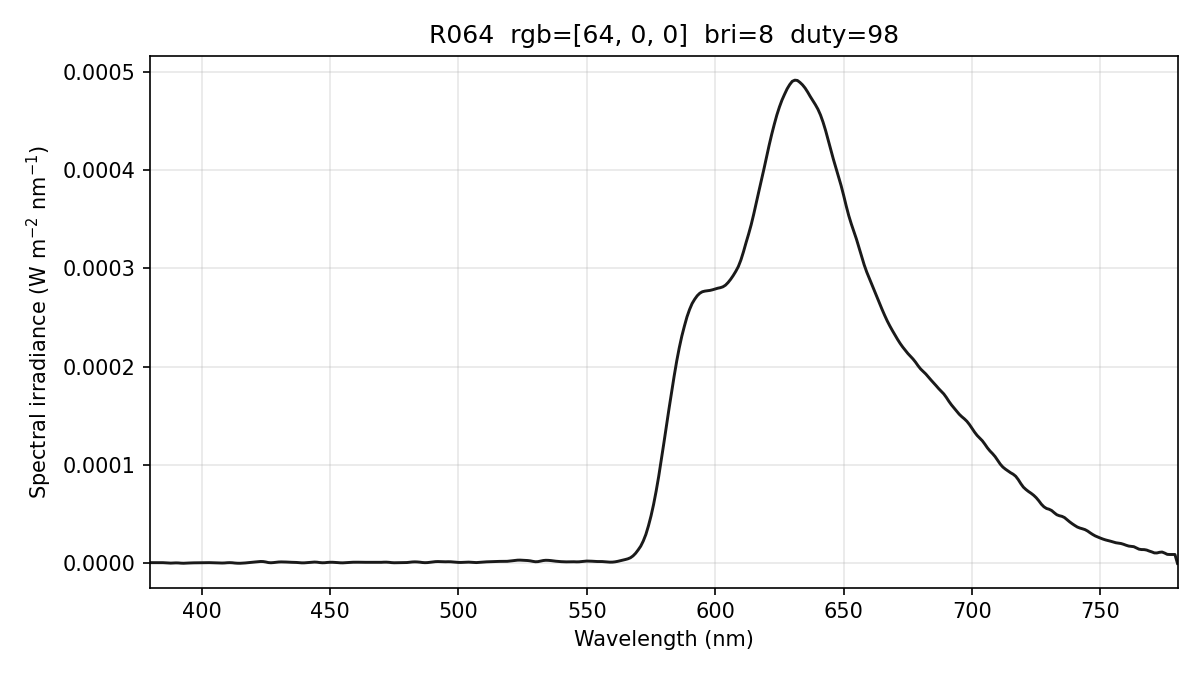

The file beside this chart, header and first rows:
wavelength_nm, spectral_irradiance_W_m2_nm, spectral_irradiance_std_W_m2_nm, spectral_irradiance_uW_cm2_nm, photon_irradiance_photons_m2_s_nm, display_increment_W_m2_nm
380, 7.86728460e-07, 1.36265366e-06, 7.86728460e-05, 1.50498345e+12, -3.79502781e-06
381, 7.86728460e-07, 1.36265366e-06, 7.86728460e-05, 1.50894394e+12, -3.79502811e-06
382, 7.86728460e-07, 1.36265366e-06, 7.86728460e-05, 1.51290442e+12, -3.79502811e-06
383, 7.99214233e-07, 1.38427966e-06, 7.99214233e-05, 1.54093831e+12, -3.00927607e-06
384, 8.21499893e-07, 1.42196996e-06, 8.21499893e-05, 1.58804207e+12, -1.46044884e-06
385, 7.48547692e-07, 1.25841204e-06, 7.48547692e-05, 1.45078639e+12, -3.53522340e-08
386, 5.67871892e-07, 8.73801080e-07, 5.67871892e-05, 1.10347105e+12, 4.80261660e-07
387, 3.52233239e-07, 3.29623227e-07, 3.52233239e-05, 6.86221891e+11, 1.84866307e-07
388, 3.11971792e-07, 1.03012419e-07, 3.11971792e-05, 6.09354919e+11, 7.91693600e-08
389, 4.47087533e-07, 4.62101871e-07, 4.47087533e-05, 8.75518705e+11, 1.63170820e-07
390, 5.51768655e-07, 6.31180050e-07, 5.51768655e-05, 1.08329041e+12, 2.00360901e-07
391, 4.81970377e-07, 5.74199346e-07, 4.81970377e-05, 9.48681368e+11, 3.09673413e-08
392, 2.64036872e-07, 2.90105649e-07, 2.64036872e-05, 5.21043417e+11, -4.42057911e-07
393, 1.71851527e-07, 1.13080217e-07, 1.71851527e-05, 3.39992403e+11, -1.56691171e-06
394, 2.44156749e-07, 4.22891894e-07, 2.44156749e-05, 4.84270732e+11, -3.29772346e-06
395, 4.21256979e-07, 6.64825303e-07, 4.21256979e-05, 8.37659412e+11, -5.31744660e-06
396, 5.37293285e-07, 6.93638923e-07, 5.37293285e-05, 1.07109962e+12, -6.93436942e-06
397, 5.92265744e-07, 5.67189502e-07, 5.92265744e-05, 1.18366931e+12, -8.14849344e-06
398, 6.41772848e-07, 4.22668009e-07, 6.41772848e-05, 1.28584221e+12, -7.74080537e-06
399, 7.15045792e-07, 2.31901097e-07, 7.15045792e-05, 1.43624992e+12, -5.79587132e-06
400, 7.97391617e-07, 1.39217503e-07, 7.97391617e-05, 1.60566494e+12, -2.85696291e-06
401, 8.36714172e-07, 4.90701316e-07, 8.36714172e-05, 1.68905879e+12, -1.46677539e-06
402, 8.31494749e-07, 8.68356955e-07, 8.31494749e-05, 1.68270828e+12, -1.72354399e-06
403, 7.81118592e-07, 9.92941026e-07, 7.81118592e-05, 1.58469354e+12, -2.41627933e-06
404, 7.09704762e-07, 7.54616740e-07, 7.09704762e-05, 1.44338555e+12, -2.19135536e-06
405, 6.17323162e-07, 1.93461200e-07, 6.17323162e-05, 1.25860909e+12, -1.10664978e-06
406, 5.19771992e-07, 1.50625221e-07, 5.19771992e-05, 1.06233668e+12, -2.38098442e-07
407, 4.22781222e-07, 1.84016644e-07, 4.22781222e-05, 8.66230291e+11, 1.64356073e-07
408, 3.91033231e-07, 1.71264233e-07, 3.91033231e-05, 8.03150801e+11, 9.64607413e-08
409, 4.84081766e-07, 3.83619582e-07, 4.84081766e-05, 9.96701932e+11, -9.11803113e-08
410, 7.01926899e-07, 6.48301715e-07, 7.01926899e-05, 1.44876855e+12, -3.98567059e-07
411, 7.86711177e-07, 7.27548556e-07, 7.86711177e-05, 1.62772266e+12, -1.08121831e-06
412, 6.61028795e-07, 5.66449818e-07, 6.61028795e-05, 1.37101076e+12, -2.11007795e-06
413, 3.68796173e-07, 2.09104729e-07, 3.68796173e-05, 7.66760487e+11, -3.25570096e-06
414, 1.96294519e-07, 1.00191788e-07, 1.96294519e-05, 4.09102170e+11, -3.71363357e-06
415, 1.60885039e-07, 2.10490315e-07, 1.60885039e-05, 3.36114326e+11, -3.45531774e-06
416, 2.77790750e-07, 1.89267545e-07, 2.77790750e-05, 5.81747304e+11, -2.56099977e-06
417, 4.76017691e-07, 9.25610608e-08, 4.76017691e-05, 9.99269004e+11, -1.46152281e-06
418, 7.51991873e-07, 2.13299238e-07, 7.51991873e-05, 1.58238696e+12, -2.55151282e-07
419, 1.02430097e-06, 4.11686612e-07, 1.02430097e-04, 2.16055275e+12, 2.96532026e-07
420, 1.27076336e-06, 6.02156593e-07, 1.27076336e-04, 2.68681178e+12, 1.37567035e-07
421, 1.49801705e-06, 6.91390120e-07, 1.49801705e-04, 3.17484203e+12, -3.64684360e-07
422, 1.73080674e-06, 5.65025658e-07, 1.73080674e-04, 3.67692097e+12, -3.80759052e-07
423, 1.96913226e-06, 4.09690374e-07, 1.96913226e-04, 4.19313188e+12, 8.93423750e-08
424, 1.88602689e-06, 5.02515367e-07, 1.88602689e-04, 4.02565919e+12, 3.62159392e-07
425, 1.47000698e-06, 4.79050258e-07, 1.47000698e-04, 3.14507926e+12, 2.09084379e-07
426, 8.77396961e-07, 2.47613957e-07, 8.77396961e-05, 1.88160731e+12, -2.46214137e-07
427, 6.69960612e-07, 2.10604168e-07, 6.69960612e-05, 1.44012574e+12, -4.01199973e-07
428, 8.56709725e-07, 4.30028426e-07, 8.56709725e-05, 1.84586839e+12, -2.44344682e-07
429, 1.19751928e-06, 6.15345096e-07, 1.19751928e-04, 2.58620576e+12, 8.29890260e-08
430, 1.43669012e-06, 7.18628378e-07, 1.43669012e-04, 3.10996018e+12, 3.88862233e-07
431, 1.54651595e-06, 8.20365036e-07, 1.54651595e-04, 3.35548222e+12, 6.40587729e-07
432, 1.53060333e-06, 7.85877423e-07, 1.53060333e-04, 3.32866177e+12, 7.61248075e-07
433, 1.40679040e-06, 5.78520107e-07, 1.40679040e-04, 3.06648298e+12, 7.54609819e-07
434, 1.24718113e-06, 4.79209742e-07, 1.24718113e-04, 2.72484956e+12, -5.44680483e-08
435, 1.15160768e-06, 5.37576571e-07, 1.15160768e-04, 2.52183738e+12, -1.88445845e-06
436, 1.10670035e-06, 7.42318181e-07, 1.10670035e-04, 2.42906874e+12, -4.45717340e-06
437, 9.83336091e-07, 8.40005566e-07, 9.83336091e-05, 2.16324986e+12, -5.30184769e-06
438, 7.61876891e-07, 6.96477152e-07, 7.61876891e-05, 1.67989516e+12, -4.10539602e-06
439, 5.74885116e-07, 3.91036405e-07, 5.74885116e-05, 1.27048298e+12, -1.93586977e-06
... 341 more rows
